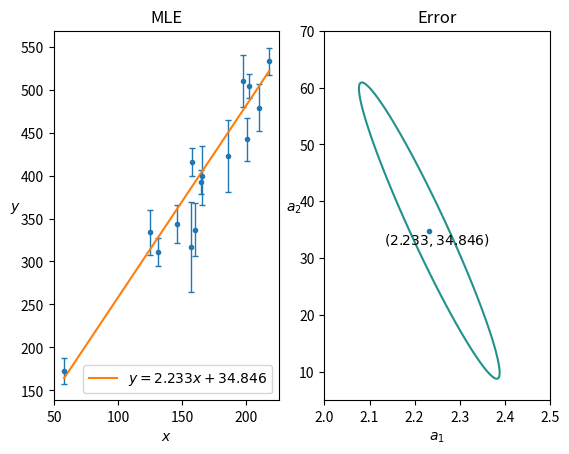

Write the Python code that produced this figure.
from scipy.optimize import fmin
import numpy as np
import matplotlib.pyplot as plt

x = [58.0,125.0,131.0,146.0,157.0,158.0,160.0,165.0,166.0,186.0,198.0,201.0,202.0,210.0,218.0]
y = [173.0,334.0,311.0,344.0,317.0,416.0,337.0,393.0,400.0,423.0,510.0,442.0,504.0,479.0,533.0]
sigma = [15.0,26.0,16.0,22.0,52.0,16.0,31.0,14.0,34.0,42.0,30.0,25.0,14.0,27.0,16.0]
def chi_square(ai,x,y,sigma):
        sum = 0
        for i in range(0,len(x)):
            sum += (ai[0] * x[i] + ai[1] - y[i]) ** 2 / (2 * sigma[i] ** 2)
        return sum

def mle(x,y,sigma):
    return fmin(chi_square,np.array([1,1]),args = (x,y,sigma))
result = mle(x,y,sigma)
chi_square_min = chi_square(result,x,y,sigma)
plt.figure(1)
plt.subplot(1,2,1)
plt.title("MLE")
x0 = np.arange(x[0],x[-1],0.05)
y0 = result[0] * x0 + result[1]
plt.errorbar(x,y,sigma,fmt = ".", elinewidth = 1, capsize = 2)
plt.xlabel('$x$')
plt.ylabel('$y$', rotation = 360)
plt.plot(x0, y0 , label = '$y=%.3fx+%.3f$' %(result[0],result[1]))
plt.legend()
plt.subplot(1,2,2)
plt.title("Error")
x1,y1 = np.linspace(2,2.5,500),np.linspace(5,70,500)
X,Y = np.meshgrid(x1,y1)
plt.contour(X,Y,chi_square((X,Y),x,y,sigma)-chi_square_min-1,0)
plt.plot(result[0],result[1],".")
plt.text(result[0] - 0.1, result[1] - 2.5, "$(%.3f,%.3f)$" %(result[0],result[1]))
plt.xlabel('$a_1$')
plt.ylabel('$a_2$', rotation = 360)
plt.show()